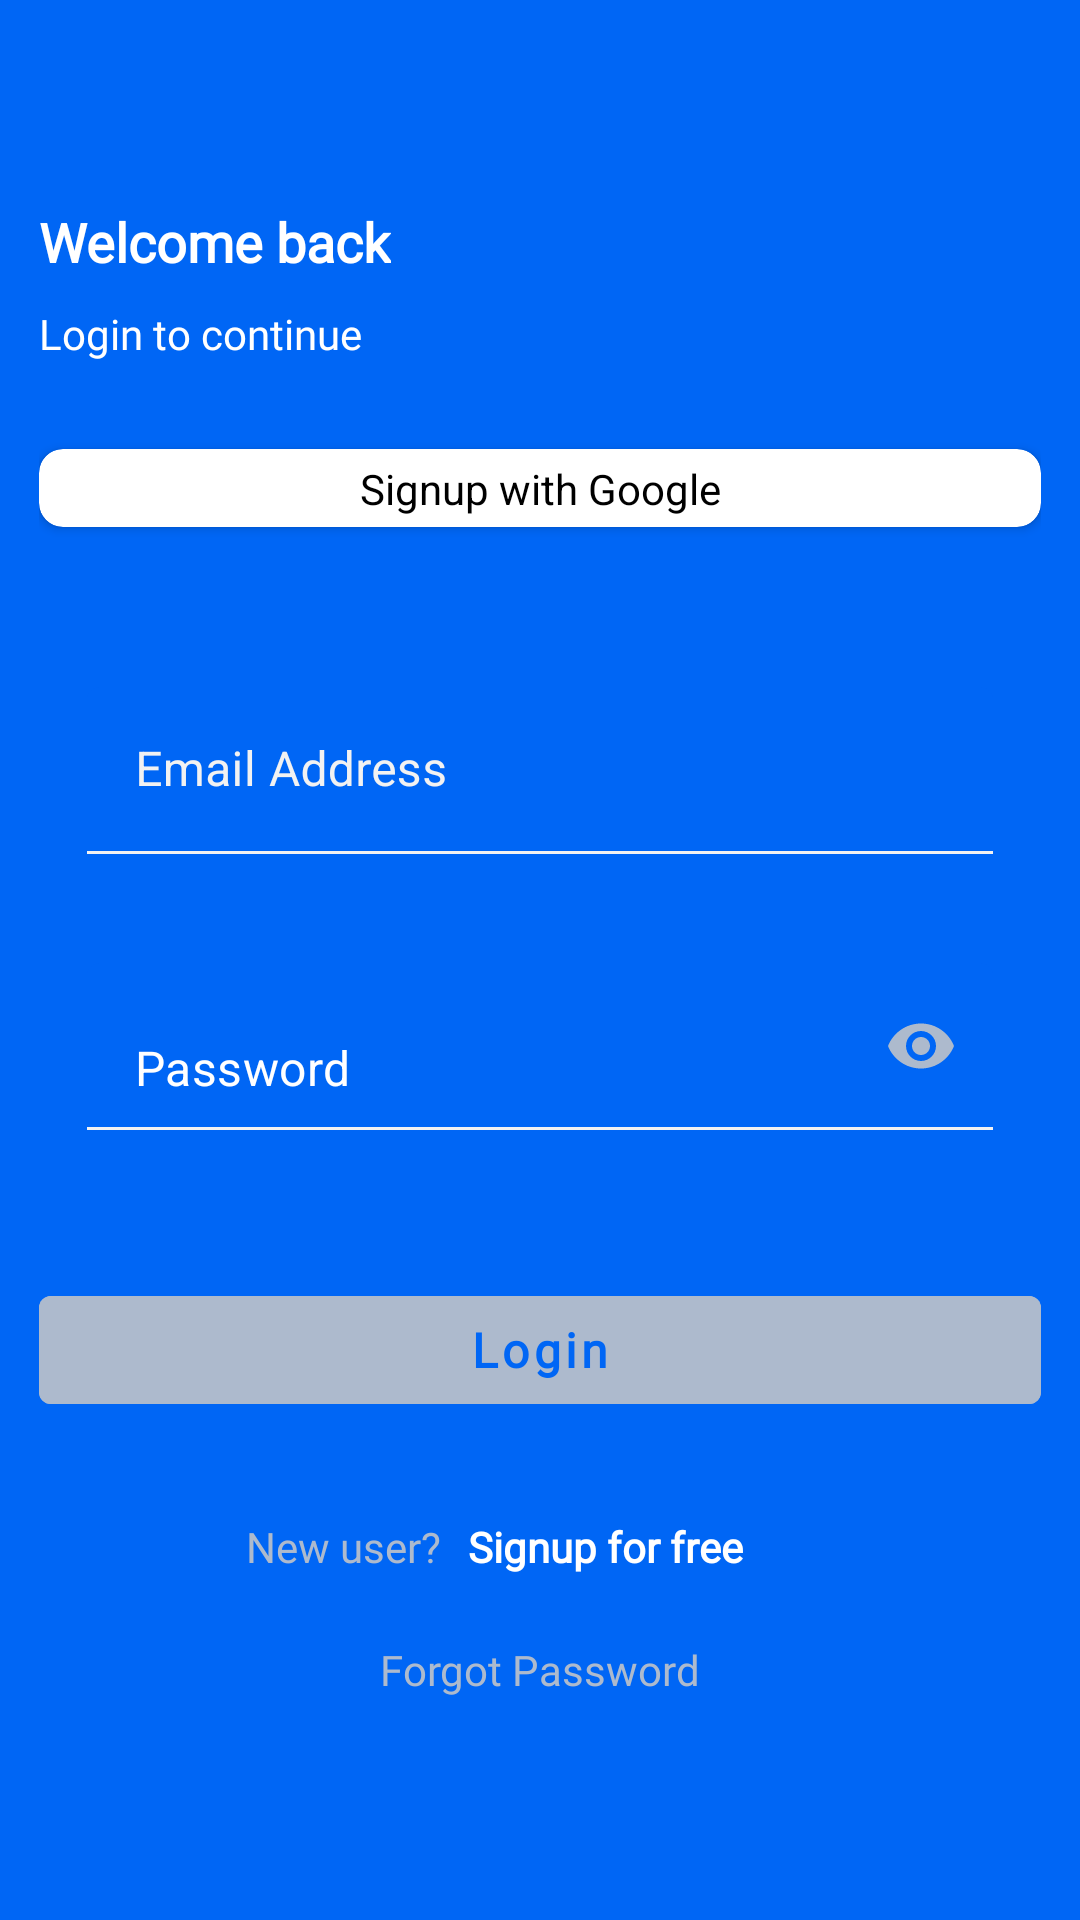

Produce the Android XML layout that renders to this screen, including the resource entries it uses.
<!-- AndroidManifest.xml: application theme Theme.Splash_screen_theme -->
<!-- res/layout/fragment_login_form.xml -->
<?xml version="1.0" encoding="utf-8"?>
<androidx.constraintlayout.widget.ConstraintLayout xmlns:android="http://schemas.android.com/apk/res/android"
    xmlns:app="http://schemas.android.com/apk/res-auto"
    xmlns:tools="http://schemas.android.com/tools"
    android:layout_width="match_parent"
    android:layout_height="match_parent"
    android:background="@color/deep_sky_blue"
    android:padding="@dimen/padding_13dp"
    tools:context=".presentation.ui.LoginFragment">

    <TextView
        android:id="@+id/welcome_back_text_view"
        android:layout_width="wrap_content"
        android:layout_height="wrap_content"
        android:fontFamily="@font/poppins"
        android:text="@string/login_fragment_welcome_text"
        android:textColor="@color/white"
        android:textSize="@dimen/text_size_18sp"
        android:textStyle="bold"
        app:layout_constraintLeft_toLeftOf="parent"
        app:layout_constraintTop_toTopOf="@+id/login_horizontal_guideline1" />

    <TextView
        android:id="@+id/login_to_continue_text_view"
        android:layout_width="wrap_content"
        android:layout_height="wrap_content"
        android:layout_marginTop="@dimen/margin_9dp"
        android:fontFamily="@font/poppins"
        android:text="@string/login_fragment_subHeading"
        android:textColor="@color/white"
        android:textSize="@dimen/text_size_14sp"
        app:layout_constraintLeft_toLeftOf="parent"
        app:layout_constraintTop_toBottomOf="@+id/welcome_back_text_view" />


    <androidx.cardview.widget.CardView
        android:id="@+id/sign_up_with_google_card_view"
        android:layout_width="match_parent"
        android:layout_height="wrap_content"
        android:layout_marginTop="@dimen/margin_29dp"
        android:background="@color/white"
        app:cardCornerRadius="@dimen/radius_8dp"
        app:layout_constraintTop_toBottomOf="@+id/login_to_continue_text_view">

        <androidx.constraintlayout.widget.ConstraintLayout
            android:layout_width="match_parent"
            android:layout_height="match_parent">

            <ImageView
                android:id="@+id/google_logo_image_view"
                android:layout_width="wrap_content"
                android:layout_height="wrap_content"
                android:layout_marginVertical="@dimen/margin_13dp"
                android:layout_marginEnd="@dimen/margin_8dp"
                android:src="@drawable/all_google_logo"
                app:layout_constraintBottom_toBottomOf="parent"
                app:layout_constraintEnd_toStartOf="@+id/signup_with_google_text_view"
                app:layout_constraintTop_toTopOf="parent" />

            <TextView
                android:id="@+id/signup_with_google_text_view"
                android:layout_width="wrap_content"
                android:layout_height="wrap_content"
                android:text="@string/all_signup_with_google"
                android:textColor="@color/black"
                android:textSize="@dimen/text_size_14sp"
                app:layout_constraintBottom_toBottomOf="@+id/google_logo_image_view"
                app:layout_constraintEnd_toEndOf="parent"
                app:layout_constraintStart_toStartOf="parent"
                app:layout_constraintTop_toTopOf="@+id/google_logo_image_view" />
        </androidx.constraintlayout.widget.ConstraintLayout>
    </androidx.cardview.widget.CardView>

    <TextView
        android:id="@+id/use_phone_text_view"
        android:layout_width="wrap_content"
        android:layout_height="wrap_content"
        android:text="@string/Login_fragment_use_phone"
        android:textColor="@color/white"
        android:layout_marginTop="@dimen/margin_20dp"
        app:layout_constraintTop_toTopOf="@id/emailAddressLayout"
        app:layout_constraintEnd_toEndOf="@+id/emailAddressLayout"
         />


    <com.google.android.material.textfield.TextInputLayout
    android:id="@+id/emailAddressLayout"
    android:layout_width="match_parent"
    android:layout_height="wrap_content"
    android:layout_margin="@dimen/margin_default"
    android:hint="@string/email_address"
    android:textColorHint="@color/hex_grey"
    app:boxBackgroundColor="@color/deep_sky_blue"
    app:boxStrokeColor="@color/hex_grey"
    app:errorEnabled="true"
    app:helperTextEnabled="true"
    app:hintTextColor="@color/hex_grey"
    app:layout_constraintEnd_toEndOf="parent"
    app:layout_constraintStart_toStartOf="parent"
    app:layout_constraintTop_toTopOf="@id/login_horizontal_guideline2" >

    <EditText
        android:id="@+id/enter_email_edit_text"
        android:layout_width="match_parent"
        android:layout_height="wrap_content"
        android:inputType="textEmailAddress"
        android:textColor="@color/hex_grey"
        android:textColorHighlight="@color/white"
        android:textColorHint="@color/white"
        android:textColorLink="@color/white"
        android:textCursorDrawable="@drawable/cursor_style_bg" />
    </com.google.android.material.textfield.TextInputLayout>


    <com.google.android.material.textfield.TextInputLayout
        android:id="@+id/password_layout"
        android:layout_width="match_parent"
        android:layout_height="wrap_content"
        android:layout_margin="@dimen/margin_default"
        android:textColorHint="@color/hex_grey"
        app:boxBackgroundColor="@color/deep_sky_blue"
        app:boxStrokeColor="@color/hex_grey"
        app:errorEnabled="true"
        app:hintEnabled="false"
        app:hintTextColor="@color/hex_grey"
        app:layout_constraintEnd_toEndOf="parent"
        app:layout_constraintStart_toStartOf="parent"
        app:layout_constraintTop_toBottomOf="@+id/emailAddressLayout"
        app:passwordToggleEnabled="true"
        app:passwordToggleTint="@color/gray">

        <EditText
            android:id="@+id/password_editText"
            android:layout_width="match_parent"
            android:layout_height="wrap_content"
            android:hint="@string/password"
            android:inputType="textPassword"
            android:textColor="@color/hex_grey"
            android:textColorHighlight="@color/white"
            android:textColorHint="@color/white"
            android:textColorLink="@color/white"
            android:textCursorDrawable="@drawable/cursor_style_bg"
            tools:ignore="TextFields" />

    </com.google.android.material.textfield.TextInputLayout>

    <com.google.android.material.button.MaterialButton
        android:id="@+id/login_button"
        android:layout_width="match_parent"
        android:layout_height="wrap_content"
        android:layout_marginTop="@dimen/margin_29dp"
        android:backgroundTint="@color/grey"
        android:fontFamily="@font/poppins"
        android:enabled="false"
        android:text="@string/all_login"
        android:textAllCaps="false"
        android:textColor="@color/deep_sky_blue"
        android:textSize="@dimen/text_size_16sp"
        android:textStyle="bold"
        app:layout_constraintTop_toBottomOf="@+id/password_layout" />

    <TextView
        android:id="@+id/new_user_text_view"
        android:layout_width="wrap_content"
        android:layout_height="wrap_content"
        android:layout_marginTop="@dimen/margin_32dp"
        android:fontFamily="@font/poppins"
        android:text="@string/login_fragment_new_user"
        android:textColor="@color/gray"
        app:layout_constraintStart_toStartOf="@+id/login_vertical_guideline1"
        app:layout_constraintTop_toBottomOf="@+id/login_button" />

    <TextView
        android:id="@+id/signup_free_text_view"
        android:layout_width="wrap_content"
        android:layout_height="wrap_content"
        android:layout_marginStart="@dimen/margin_9dp"
        android:fontFamily="@font/poppins"
        android:text="@string/login_fragment_signup_for_free"
        android:textColor="@color/white"
        android:textStyle="bold"
        app:layout_constraintBottom_toBottomOf="@+id/new_user_text_view"
        app:layout_constraintStart_toEndOf="@+id/new_user_text_view"
        app:layout_constraintTop_toTopOf="@+id/new_user_text_view" />

    <TextView
        android:id="@+id/forgot_password_small_text_view"
        android:layout_width="wrap_content"
        android:layout_height="wrap_content"
        android:layout_marginTop="@dimen/margin_22dp"
        android:fontFamily="@font/poppins"
        android:text="@string/all_forgot_password"
        android:textColor="@color/gray"
        app:layout_constraintEnd_toEndOf="parent"
        app:layout_constraintStart_toStartOf="parent"
        app:layout_constraintTop_toBottomOf="@+id/new_user_text_view" />

    <androidx.constraintlayout.widget.Guideline
        android:id="@+id/login_vertical_guideline1"
        android:layout_width="wrap_content"
        android:layout_height="wrap_content"
        android:orientation="vertical"
        app:layout_constraintGuide_percent="0.20681265" />

    <androidx.constraintlayout.widget.Guideline
        android:id="@+id/login_horizontal_guideline2"
        android:layout_width="wrap_content"
        android:layout_height="wrap_content"
        android:orientation="horizontal"
        app:layout_constraintGuide_percent="0.3255814" />

    <androidx.constraintlayout.widget.Guideline
        android:id="@+id/login_horizontal_guideline1"
        android:layout_width="wrap_content"
        android:layout_height="wrap_content"
        android:orientation="horizontal"
        app:layout_constraintGuide_percent="0.090287276" />

</androidx.constraintlayout.widget.ConstraintLayout>
<!-- resources referenced by this layout -->
<resources>
  <color name="black">#FF000000</color>
  <color name="deep_sky_blue">#0066F5</color>
  <color name="gray">#ADBACD</color>
  <color name="grey">#ADBACD</color>
  <color name="hex_grey">#F2F2F2</color>
  <color name="white">#FFFFFFFF</color>
  <dimen name="margin_13dp">13dp</dimen>
  <dimen name="margin_20dp">20dp</dimen>
  <dimen name="margin_22dp">22dp</dimen>
  <dimen name="margin_29dp">29dp</dimen>
  <dimen name="margin_32dp">32dp</dimen>
  <dimen name="margin_8dp">8dp</dimen>
  <dimen name="margin_9dp">9dp</dimen>
  <dimen name="margin_default">16dp</dimen>
  <dimen name="padding_13dp">13dp</dimen>
  <dimen name="radius_8dp">8dp</dimen>
  <dimen name="text_size_14sp">14sp</dimen>
  <dimen name="text_size_16sp">16sp</dimen>
  <dimen name="text_size_18sp">18sp</dimen>
  <string name="Login_fragment_use_phone">Use Phone</string>
  <string name="all_forgot_password">Forgot Password</string>
  <string name="all_login">Login</string>
  <string name="all_signup_with_google">Signup with Google</string>
  <string name="email_address">Email Address</string>
  <string name="login_fragment_new_user">New user?</string>
  <string name="login_fragment_signup_for_free">Signup for free</string>
  <string name="login_fragment_subHeading">Login to continue</string>
  <string name="login_fragment_welcome_text">Welcome back</string>
  <string name="password">Password</string>
  <style name="Theme.Splash_screen_theme" parent="Theme.MaterialComponents.DayNight.NoActionBar">
          <item name="android:windowBackground">@drawable/splash_screen</item>
          <item name="android:statusBarColor">@color/deep_sky_blue</item>
      </style>
  <!-- drawable splash_screen (drawable) -->
  <?xml version="1.0" encoding="utf-8"?>
  <layer-list xmlns:android="http://schemas.android.com/apk/res/android">
  <item android:drawable="@color/deep_sky_blue"/>
      <item android:drawable="@drawable/all_clads_logo141" android:gravity="center"/>
  </layer-list>
  <!-- drawable all_clads_logo141: png bitmap (drawable, 2248 bytes) -->
</resources>
